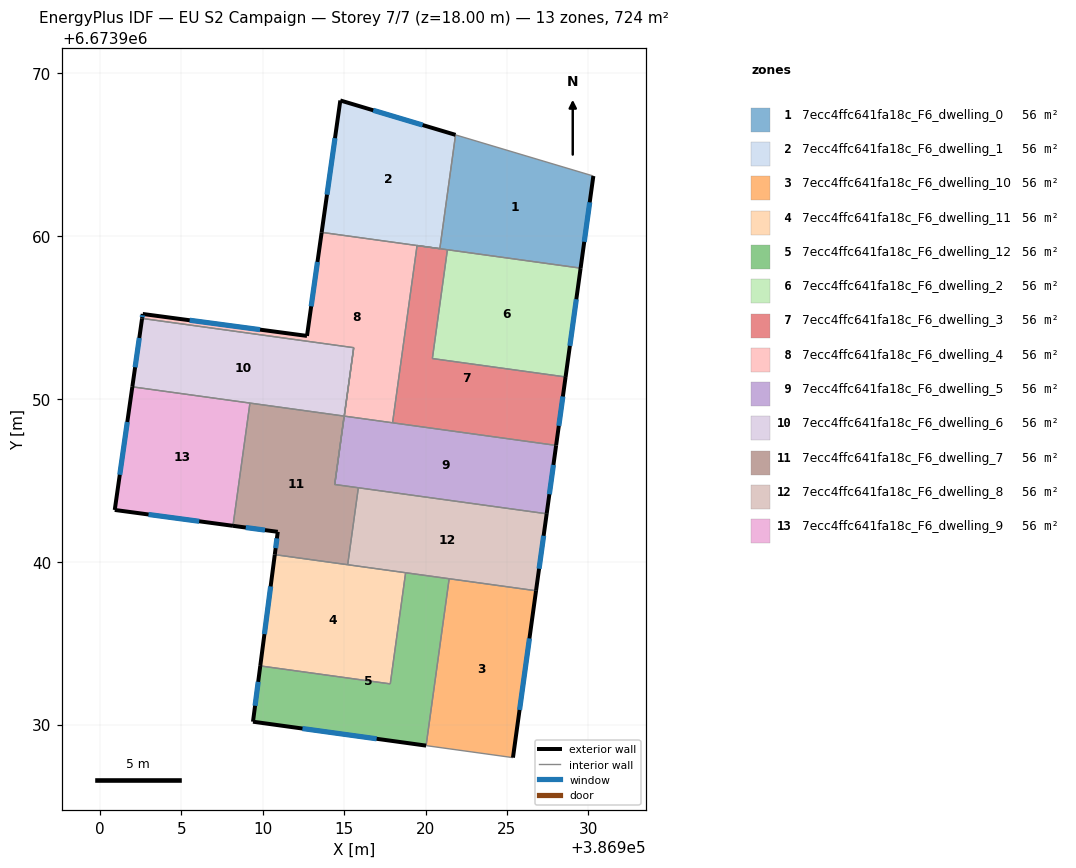
=== STOREY PLAN SPEC (per zone: floor XY polygon, exterior-wall plan segments, windows/doors) ===
zone 1: 7ecc4ffc641fa18c_F6_dwelling_0  (55.7 m²)
  floor: (386930.30, 6673963.68) (386929.52, 6673958.02) (386919.48, 6673959.41) (386920.88, 6673959.22) (386921.84, 6673966.21)
  exterior wall: (386929.52, 6673958.02) – (386930.30, 6673963.68)  [5.7 m]
    window: (386929.74, 6673959.64) – (386930.08, 6673962.06)  [3.1 m²]
  interior walls: 5
zone 2: 7ecc4ffc641fa18c_F6_dwelling_1  (55.7 m²)
  floor: (386921.84, 6673966.21) (386920.88, 6673959.22) (386913.62, 6673960.22) (386914.77, 6673968.32)
  exterior wall: (386921.84, 6673966.21) – (386914.77, 6673968.32)  [7.4 m]
    window: (386919.82, 6673966.81) – (386916.79, 6673967.71)  [4.1 m²]
  exterior wall: (386914.77, 6673968.32) – (386913.62, 6673960.22)  [8.2 m]
    window: (386914.44, 6673966.00) – (386913.95, 6673962.53)  [4.5 m²]
  interior walls: 3
zone 3: 7ecc4ffc641fa18c_F6_dwelling_10  (55.7 m²)
  floor: (386926.78, 6673938.22) (386925.37, 6673927.97) (386920.03, 6673928.71) (386921.45, 6673938.96)
  exterior wall: (386925.37, 6673927.97) – (386926.78, 6673938.22)  [10.3 m]
    window: (386925.77, 6673930.90) – (386926.38, 6673935.29)  [5.7 m²]
  interior walls: 3
zone 4: 7ecc4ffc641fa18c_F6_dwelling_11  (55.7 m²)
  floor: (386918.78, 6673939.32) (386917.84, 6673932.50) (386909.85, 6673933.60) (386910.75, 6673940.43)
  exterior wall: (386910.75, 6673940.43) – (386909.85, 6673933.60)  [6.9 m]
    window: (386910.49, 6673938.48) – (386910.11, 6673935.55)  [3.8 m²]
  interior walls: 4
zone 5: 7ecc4ffc641fa18c_F6_dwelling_12  (55.7 m²)
  floor: (386921.45, 6673938.96) (386920.03, 6673928.71) (386909.41, 6673930.18) (386909.85, 6673933.60) (386917.84, 6673932.50) (386918.78, 6673939.32)
  exterior wall: (386909.41, 6673930.18) – (386920.03, 6673928.71)  [10.7 m]
    window: (386912.44, 6673929.76) – (386917.00, 6673929.13)  [5.9 m²]
  exterior wall: (386909.85, 6673933.60) – (386909.41, 6673930.18)  [3.5 m]
    window: (386909.73, 6673932.62) – (386909.54, 6673931.16)  [1.9 m²]
  interior walls: 4
zone 6: 7ecc4ffc641fa18c_F6_dwelling_2  (55.7 m²)
  floor: (386929.52, 6673958.02) (386928.60, 6673951.34) (386920.42, 6673952.47) (386921.34, 6673959.15)
  exterior wall: (386928.60, 6673951.34) – (386929.52, 6673958.02)  [6.7 m]
    window: (386928.86, 6673953.25) – (386929.26, 6673956.11)  [3.7 m²]
  interior walls: 3
zone 7: 7ecc4ffc641fa18c_F6_dwelling_3  (55.7 m²)
  floor: (386921.34, 6673959.15) (386920.42, 6673952.47) (386928.60, 6673951.34) (386928.02, 6673947.14) (386917.98, 6673948.53) (386919.48, 6673959.41)
  exterior wall: (386928.02, 6673947.14) – (386928.60, 6673951.34)  [4.2 m]
    window: (386928.18, 6673948.34) – (386928.43, 6673950.14)  [2.3 m²]
  interior walls: 5
zone 8: 7ecc4ffc641fa18c_F6_dwelling_4  (55.7 m²)
  floor: (386919.48, 6673959.41) (386917.98, 6673948.53) (386915.01, 6673948.94) (386915.59, 6673953.14) (386902.60, 6673954.94) (386902.64, 6673955.21) (386912.72, 6673953.86) (386913.62, 6673960.22)
  exterior wall: (386902.64, 6673955.21) – (386902.60, 6673954.94)  [0.3 m]
    window: (386902.63, 6673955.13) – (386902.61, 6673955.01)  [0.2 m²]
  exterior wall: (386912.72, 6673953.86) – (386902.64, 6673955.21)  [10.2 m]
    window: (386909.84, 6673954.25) – (386905.52, 6673954.82)  [5.6 m²]
  exterior wall: (386913.62, 6673960.22) – (386912.72, 6673953.86)  [6.4 m]
    window: (386913.37, 6673958.40) – (386912.98, 6673955.68)  [3.5 m²]
  interior walls: 5
zone 9: 7ecc4ffc641fa18c_F6_dwelling_5  (55.7 m²)
  floor: (386928.02, 6673947.14) (386927.44, 6673942.94) (386914.43, 6673944.74) (386915.59, 6673953.14) (386915.01, 6673948.94)
  exterior wall: (386927.44, 6673942.94) – (386928.02, 6673947.14)  [4.2 m]
    window: (386927.60, 6673944.14) – (386927.85, 6673945.94)  [2.3 m²]
  interior walls: 6
zone 10: 7ecc4ffc641fa18c_F6_dwelling_6  (55.7 m²)
  floor: (386915.59, 6673953.14) (386914.42, 6673944.74) (386915.00, 6673948.94) (386902.00, 6673950.74) (386902.60, 6673954.94)
  exterior wall: (386902.60, 6673954.94) – (386902.00, 6673950.74)  [4.2 m]
    window: (386902.43, 6673953.74) – (386902.17, 6673951.94)  [2.3 m²]
  interior walls: 5
zone 11: 7ecc4ffc641fa18c_F6_dwelling_7  (55.7 m²)
  floor: (386915.00, 6673948.94) (386914.42, 6673944.74) (386915.88, 6673944.54) (386915.22, 6673939.82) (386910.75, 6673940.43) (386910.93, 6673941.83) (386908.18, 6673942.20) (386909.22, 6673949.74)
  exterior wall: (386910.93, 6673941.83) – (386910.75, 6673940.43)  [1.4 m]
    window: (386910.88, 6673941.43) – (386910.80, 6673940.83)  [0.8 m²]
  exterior wall: (386908.18, 6673942.20) – (386910.93, 6673941.83)  [2.8 m]
    window: (386908.96, 6673942.10) – (386910.14, 6673941.94)  [1.5 m²]
  interior walls: 6
zone 12: 7ecc4ffc641fa18c_F6_dwelling_8  (55.7 m²)
  floor: (386927.44, 6673942.94) (386926.78, 6673938.22) (386915.22, 6673939.82) (386915.88, 6673944.54)
  exterior wall: (386926.78, 6673938.22) – (386927.44, 6673942.94)  [4.8 m]
    window: (386926.97, 6673939.57) – (386927.25, 6673941.59)  [2.6 m²]
  interior walls: 5
zone 13: 7ecc4ffc641fa18c_F6_dwelling_9  (55.7 m²)
  floor: (386909.22, 6673949.74) (386908.18, 6673942.20) (386900.92, 6673943.18) (386902.00, 6673950.74)
  exterior wall: (386900.92, 6673943.18) – (386908.18, 6673942.20)  [7.3 m]
    window: (386902.99, 6673942.90) – (386906.11, 6673942.48)  [4.0 m²]
  exterior wall: (386902.00, 6673950.74) – (386900.92, 6673943.18)  [7.6 m]
    window: (386901.69, 6673948.58) – (386901.23, 6673945.34)  [4.2 m²]
  interior walls: 2

=== DERIVED (storey summary) ===
Building: EU S2 Campaign
Storey: 7 of 7  (floor level z = 18.00 m)
Storey gross floor area: 723.8 m²
Zones on this storey: 13
  - 7ecc4ffc641fa18c_F6_dwelling_0: floor 55.7 m²; exterior wall 5.7 m (17.1 m²); 1 window(s) 3.1 m²; WWR 18.4%
  - 7ecc4ffc641fa18c_F6_dwelling_1: floor 55.7 m²; exterior wall 15.6 m (46.7 m²); 2 window(s) 8.6 m²; WWR 18.4%
  - 7ecc4ffc641fa18c_F6_dwelling_10: floor 55.7 m²; exterior wall 10.3 m (31.0 m²); 1 window(s) 5.7 m²; WWR 18.4%
  - 7ecc4ffc641fa18c_F6_dwelling_11: floor 55.7 m²; exterior wall 6.9 m (20.7 m²); 1 window(s) 3.8 m²; WWR 18.4%
  - 7ecc4ffc641fa18c_F6_dwelling_12: floor 55.7 m²; exterior wall 14.2 m (42.5 m²); 2 window(s) 7.8 m²; WWR 18.4%
  - 7ecc4ffc641fa18c_F6_dwelling_2: floor 55.7 m²; exterior wall 6.7 m (20.2 m²); 1 window(s) 3.7 m²; WWR 18.4%
  - 7ecc4ffc641fa18c_F6_dwelling_3: floor 55.7 m²; exterior wall 4.2 m (12.7 m²); 1 window(s) 2.3 m²; WWR 18.4%
  - 7ecc4ffc641fa18c_F6_dwelling_4: floor 55.7 m²; exterior wall 16.9 m (50.6 m²); 3 window(s) 9.3 m²; WWR 18.4%
  - 7ecc4ffc641fa18c_F6_dwelling_5: floor 55.7 m²; exterior wall 4.2 m (12.7 m²); 1 window(s) 2.3 m²; WWR 18.4%
  - 7ecc4ffc641fa18c_F6_dwelling_6: floor 55.7 m²; exterior wall 4.2 m (12.7 m²); 1 window(s) 2.3 m²; WWR 18.4%
  - 7ecc4ffc641fa18c_F6_dwelling_7: floor 55.7 m²; exterior wall 4.2 m (12.6 m²); 2 window(s) 2.3 m²; WWR 18.4%
  - 7ecc4ffc641fa18c_F6_dwelling_8: floor 55.7 m²; exterior wall 4.8 m (14.3 m²); 1 window(s) 2.6 m²; WWR 18.4%
  - 7ecc4ffc641fa18c_F6_dwelling_9: floor 55.7 m²; exterior wall 15.0 m (44.9 m²); 2 window(s) 8.2 m²; WWR 18.4%
Zone adjacency (shared interzone walls):
  - 7ecc4ffc641fa18c_F6_dwelling_0 ↔ 7ecc4ffc641fa18c_F6_dwelling_1
  - 7ecc4ffc641fa18c_F6_dwelling_0 ↔ 7ecc4ffc641fa18c_F6_dwelling_2
  - 7ecc4ffc641fa18c_F6_dwelling_0 ↔ 7ecc4ffc641fa18c_F6_dwelling_3
  - 7ecc4ffc641fa18c_F6_dwelling_1 ↔ 7ecc4ffc641fa18c_F6_dwelling_4
  - 7ecc4ffc641fa18c_F6_dwelling_10 ↔ 7ecc4ffc641fa18c_F6_dwelling_12
  - 7ecc4ffc641fa18c_F6_dwelling_10 ↔ 7ecc4ffc641fa18c_F6_dwelling_8
  - 7ecc4ffc641fa18c_F6_dwelling_11 ↔ 7ecc4ffc641fa18c_F6_dwelling_12
  - 7ecc4ffc641fa18c_F6_dwelling_11 ↔ 7ecc4ffc641fa18c_F6_dwelling_7
  - 7ecc4ffc641fa18c_F6_dwelling_11 ↔ 7ecc4ffc641fa18c_F6_dwelling_8
  - 7ecc4ffc641fa18c_F6_dwelling_12 ↔ 7ecc4ffc641fa18c_F6_dwelling_8
  - 7ecc4ffc641fa18c_F6_dwelling_2 ↔ 7ecc4ffc641fa18c_F6_dwelling_3
  - 7ecc4ffc641fa18c_F6_dwelling_3 ↔ 7ecc4ffc641fa18c_F6_dwelling_4
  - 7ecc4ffc641fa18c_F6_dwelling_3 ↔ 7ecc4ffc641fa18c_F6_dwelling_5
  - 7ecc4ffc641fa18c_F6_dwelling_4 ↔ 7ecc4ffc641fa18c_F6_dwelling_5
  - 7ecc4ffc641fa18c_F6_dwelling_4 ↔ 7ecc4ffc641fa18c_F6_dwelling_6
  - 7ecc4ffc641fa18c_F6_dwelling_5 ↔ 7ecc4ffc641fa18c_F6_dwelling_6
  - 7ecc4ffc641fa18c_F6_dwelling_5 ↔ 7ecc4ffc641fa18c_F6_dwelling_7
  - 7ecc4ffc641fa18c_F6_dwelling_5 ↔ 7ecc4ffc641fa18c_F6_dwelling_8
  - 7ecc4ffc641fa18c_F6_dwelling_6 ↔ 7ecc4ffc641fa18c_F6_dwelling_7
  - 7ecc4ffc641fa18c_F6_dwelling_6 ↔ 7ecc4ffc641fa18c_F6_dwelling_9
  - 7ecc4ffc641fa18c_F6_dwelling_7 ↔ 7ecc4ffc641fa18c_F6_dwelling_8
  - 7ecc4ffc641fa18c_F6_dwelling_7 ↔ 7ecc4ffc641fa18c_F6_dwelling_9